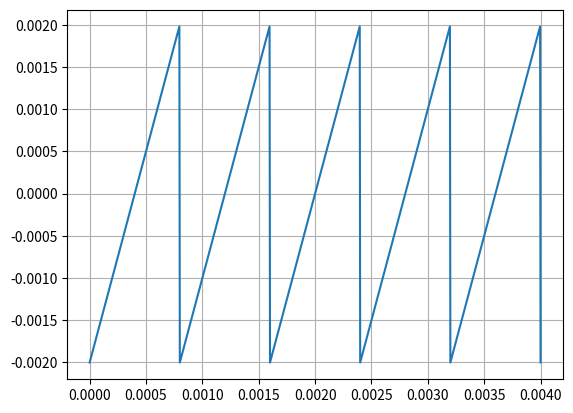

Here is the Python script that generated this plot:
# [redacted]
# the code can be reach from the my GitHub account
# question 1 part d
import numpy as np  # numerical Python lib
import matplotlib.pyplot as plt  # plot lib
from scipy import signal

t = np.linspace(0, 0.0040, 1001)
Vt = (1 / 500) * signal.sawtooth(2 * np.pi * 1250 * t)

plt.plot(t, Vt)
plt.grid()
plt.show()
